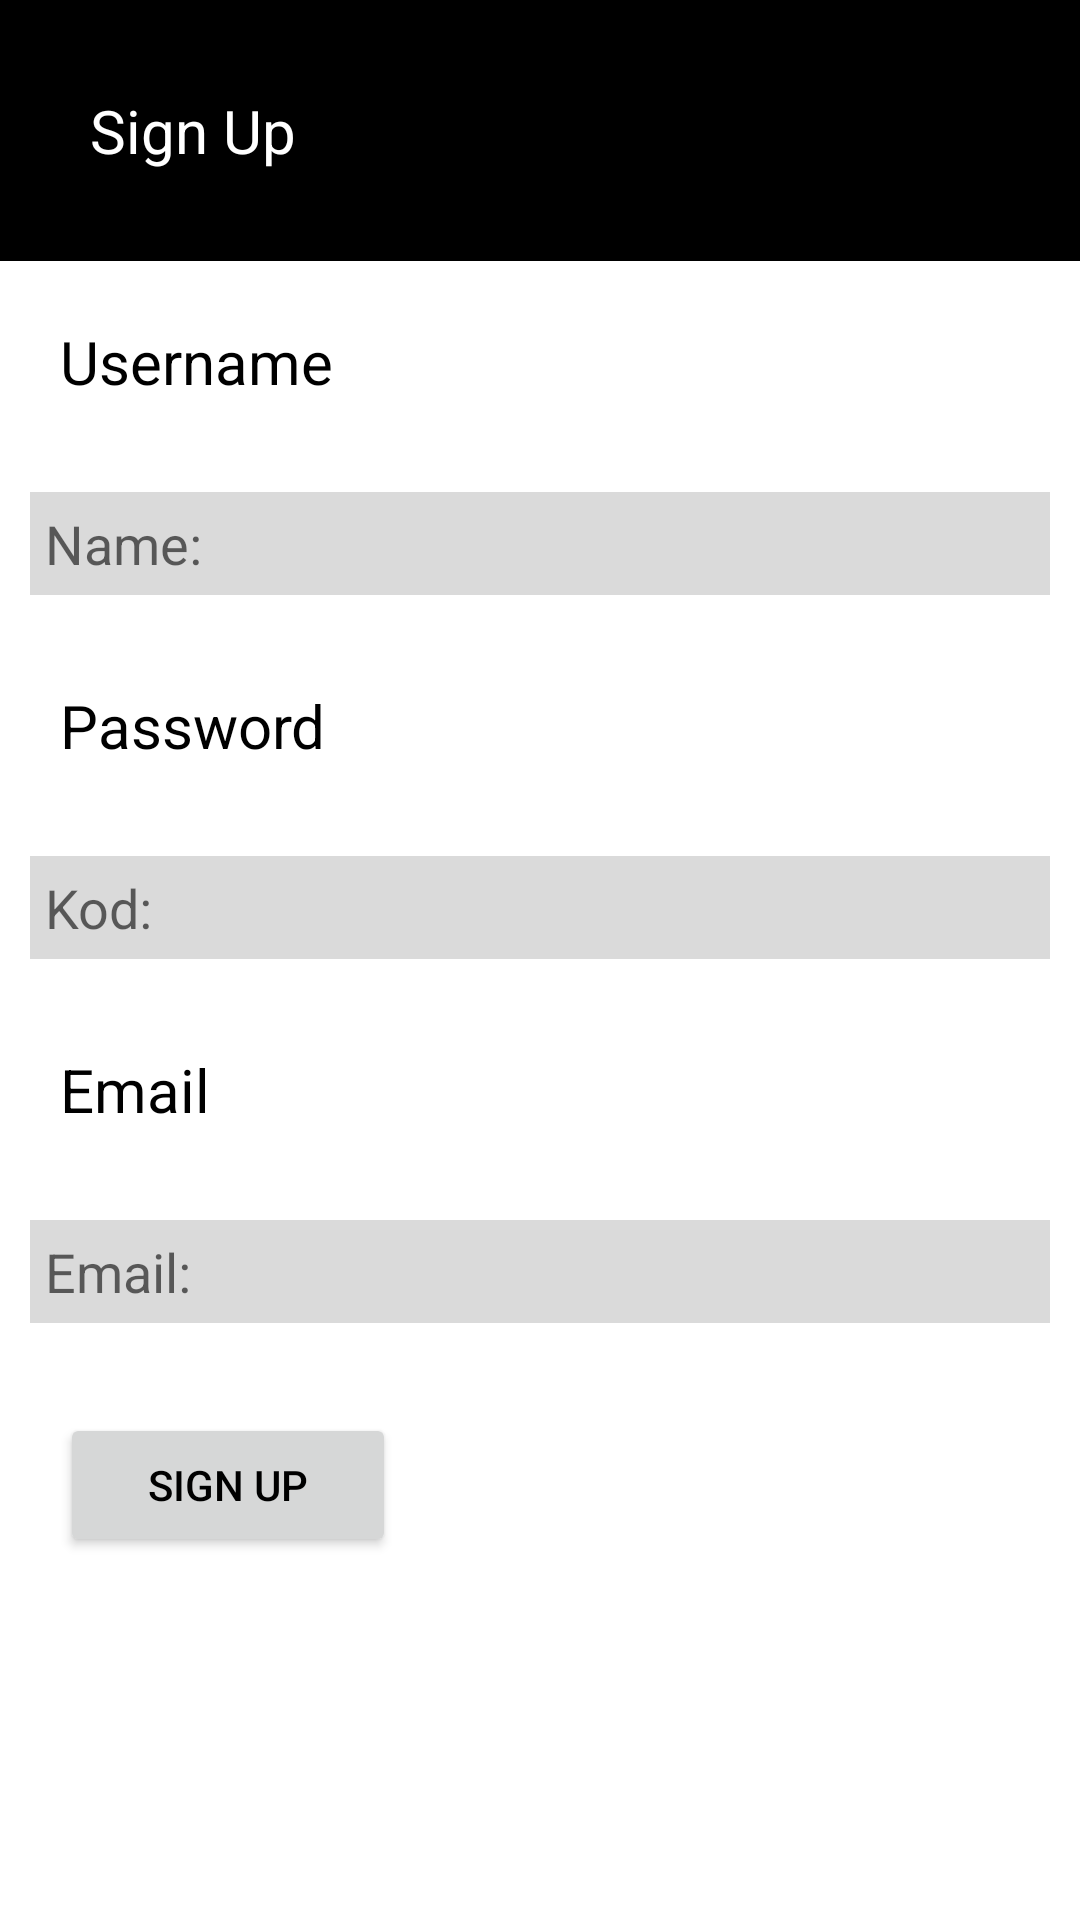

Android layout source for this screen:
<!-- AndroidManifest.xml: application theme Theme.Ziyoda_learing_android -->
<!-- res/layout/activity_main.xml -->
<?xml version="1.0" encoding="utf-8"?>
<LinearLayout
    xmlns:android="http://schemas.android.com/apk/res/android"
    xmlns:app="http://schemas.android.com/apk/res-auto"
    xmlns:tools="http://schemas.android.com/tools"
    android:layout_width="match_parent"
    android:layout_height="match_parent"
    android:background="#FFFFFF"
    android:orientation="vertical"
    tools:context=".MainActivity">


    <TextView
        android:layout_width="411dp"
        android:layout_height="wrap_content"
        android:padding="30dp"
        android:text="@string/Sign_up"
        android:textColor="#FFFFFF"
        android:background="#000"
        android:textSize="20sp"
        />

    <TextView
        android:layout_width="119dp"
        android:layout_height="wrap_content"
        android:layout_margin="20sp"
        android:text="@string/username"
        android:textColor="#000"
        android:textSize="20sp"
        />
      <EditText
          android:hint="@string/name"
          android:background="#DADADA"
          android:padding="5dp"
          android:layout_width="match_parent"
          android:layout_height="wrap_content"
          android:layout_margin="10dp"
          />
    <TextView
        android:layout_width="119dp"
        android:layout_height="wrap_content"
        android:layout_margin="20sp"
        android:text="@string/password"
        android:textColor="#000"
        android:textSize="20sp"
        />
    <EditText
        android:hint="@string/kod"
        android:background="#DADADA"
        android:padding="5dp"
        android:layout_width="match_parent"
        android:layout_height="wrap_content"
        android:layout_margin="10dp"
        />
    <TextView
        android:layout_width="119dp"
        android:layout_height="wrap_content"
        android:layout_margin="20sp"
        android:text="@string/email"
        android:textColor="#000"
        android:textSize="20sp"
        />
    <EditText
        android:hint="@string/Email"
        android:background="#DADADA"
        android:padding="5dp"
        android:layout_width="match_parent"
        android:layout_height="wrap_content"
        android:layout_margin="10dp"
        />

    <Button
        android:text="@string/sign_up"
        android:textColor="#000"
        android:layout_width="112dp"
        android:layout_height="wrap_content"
        android:layout_margin="20dp"
        />
</LinearLayout>
<!-- resources referenced by this layout -->
<resources>
  <string name="Email">Email:</string>
  <string name="Sign_up">Sign Up</string>
  <string name="email">Email</string>
  <string name="kod">Kod:</string>
  <string name="name">Name:</string>
  <string name="password">Password</string>
  <string name="sign_up">Sign Up</string>
  <string name="username">Username</string>
  <style name="Theme.Ziyoda_learing_android" parent="Theme.MaterialComponents.DayNight">
          
          <item name="colorPrimary">@color/purple_500</item>
          <item name="colorPrimaryVariant">@color/purple_700</item>
          <item name="colorOnPrimary">@color/white</item>
          
          <item name="colorSecondary">@color/teal_200</item>
          <item name="colorSecondaryVariant">@color/teal_700</item>
          <item name="colorOnSecondary">@color/black</item>
          
          <item name="android:statusBarColor" tools:targetApi="l">?attr/colorPrimaryVariant</item>
          
      </style>
  <!-- not gathered from this repository: default colours our renderer supplied (Android Studio template values) -->
  <color name="purple_500">#FF6200EE</color>
  <color name="purple_700">#FF3700B3</color>
  <color name="teal_200">#FF03DAC5</color>
  <color name="teal_700">#FF018786</color>
  <color name="black">#FF000000</color>
  <color name="white">#FFFFFFFF</color>
</resources>
